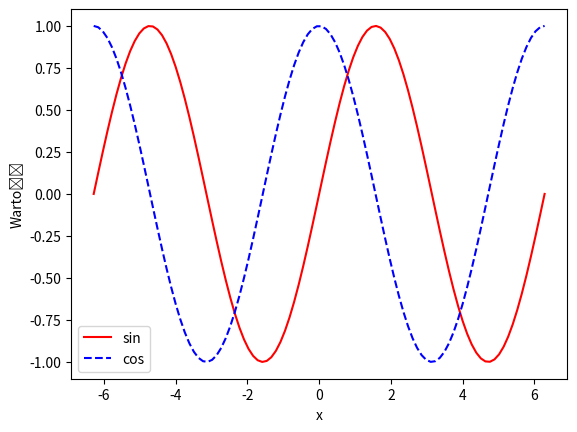

Write Python code to recreate this figure.
import matplotlib.pyplot as plt
import numpy as np

x = np.linspace(-2 * np.pi, 2 * np.pi, 100) 

y_sin = np.sin(x)
y_cos = np.cos(x)

plt.plot(x, y_sin, "r-", label="sin")
plt.plot(x, y_cos, "b--", label="cos")

plt.ylabel("Wartość")
plt.xlabel("x")
plt.legend()
plt.show()
